Run: headless pygame with SDL's dummy video driver; simulated clock (each Clock.tick advances the game by its frame time, no real sleeping); random seed 0; keys injected as events and as key.get_pressed() state; no mouse input.
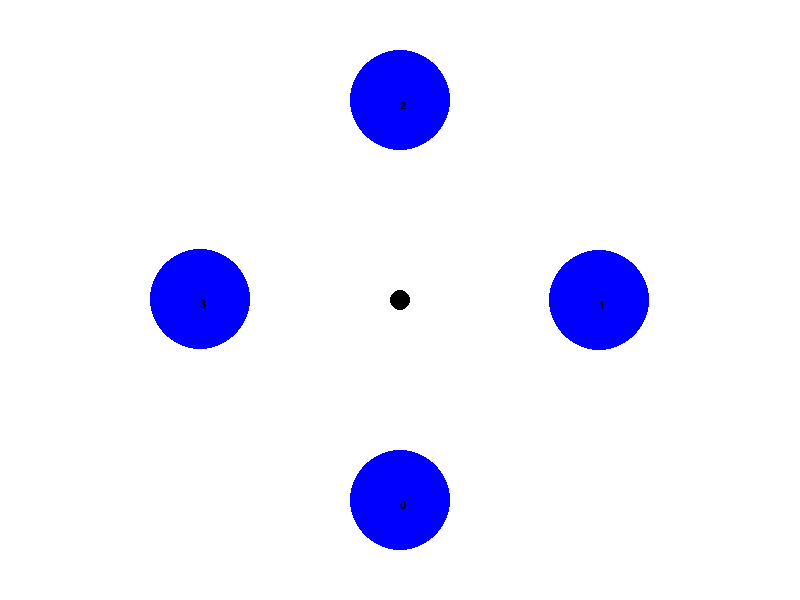
Frame 1 of 4 · flips 1–60 · no input
Frame 2 of 4 · flips 61–180 · tapped SPACE, RETURN · held RIGHT (→), D · screen unchanged from frame 1, image omitted
Frame 3 of 4 · flips 181–300 · held DOWN (↓), S · screen unchanged from frame 2, image omitted
Frame 4 of 4 · flips 301–420 · held LEFT (←), A, UP (↑), W · screen unchanged from frame 3, image omitted

The pygame program that drew these frames:

import pygame
import math
pygame.init()

window_width = 800
window_height = 600
screen = pygame.display.set_mode([window_width, window_height])

font = pygame.font.SysFont(None, 16)

running = True
while running:
    for event in pygame.event.get():
        if event.type == pygame.QUIT:
            running = False

    screen.fill((255, 255, 255))

    num_terrs = 4
    rotation = 0.0
    delta_rotation = (2.0 * 3.14159) / num_terrs
    radius = 200.0

    x_origin = window_width / 2.0
    y_origin = window_height / 2.0
    pygame.draw.circle(screen, (0, 0, 0), (x_origin, y_origin), 10)

    for cur_terr in range(0,num_terrs):
        x = (radius * math.sin(rotation)) + x_origin
        y = (radius * math.cos(rotation)) + y_origin
        pygame.draw.circle(screen, (0, 0, 255), (x, y), 50)

        terr_id_text_img = font.render(str(cur_terr), True, (0, 0, 0))
        screen.blit(terr_id_text_img, (x, y))

        rotation += delta_rotation

    pygame.display.flip()

pygame.quit()
